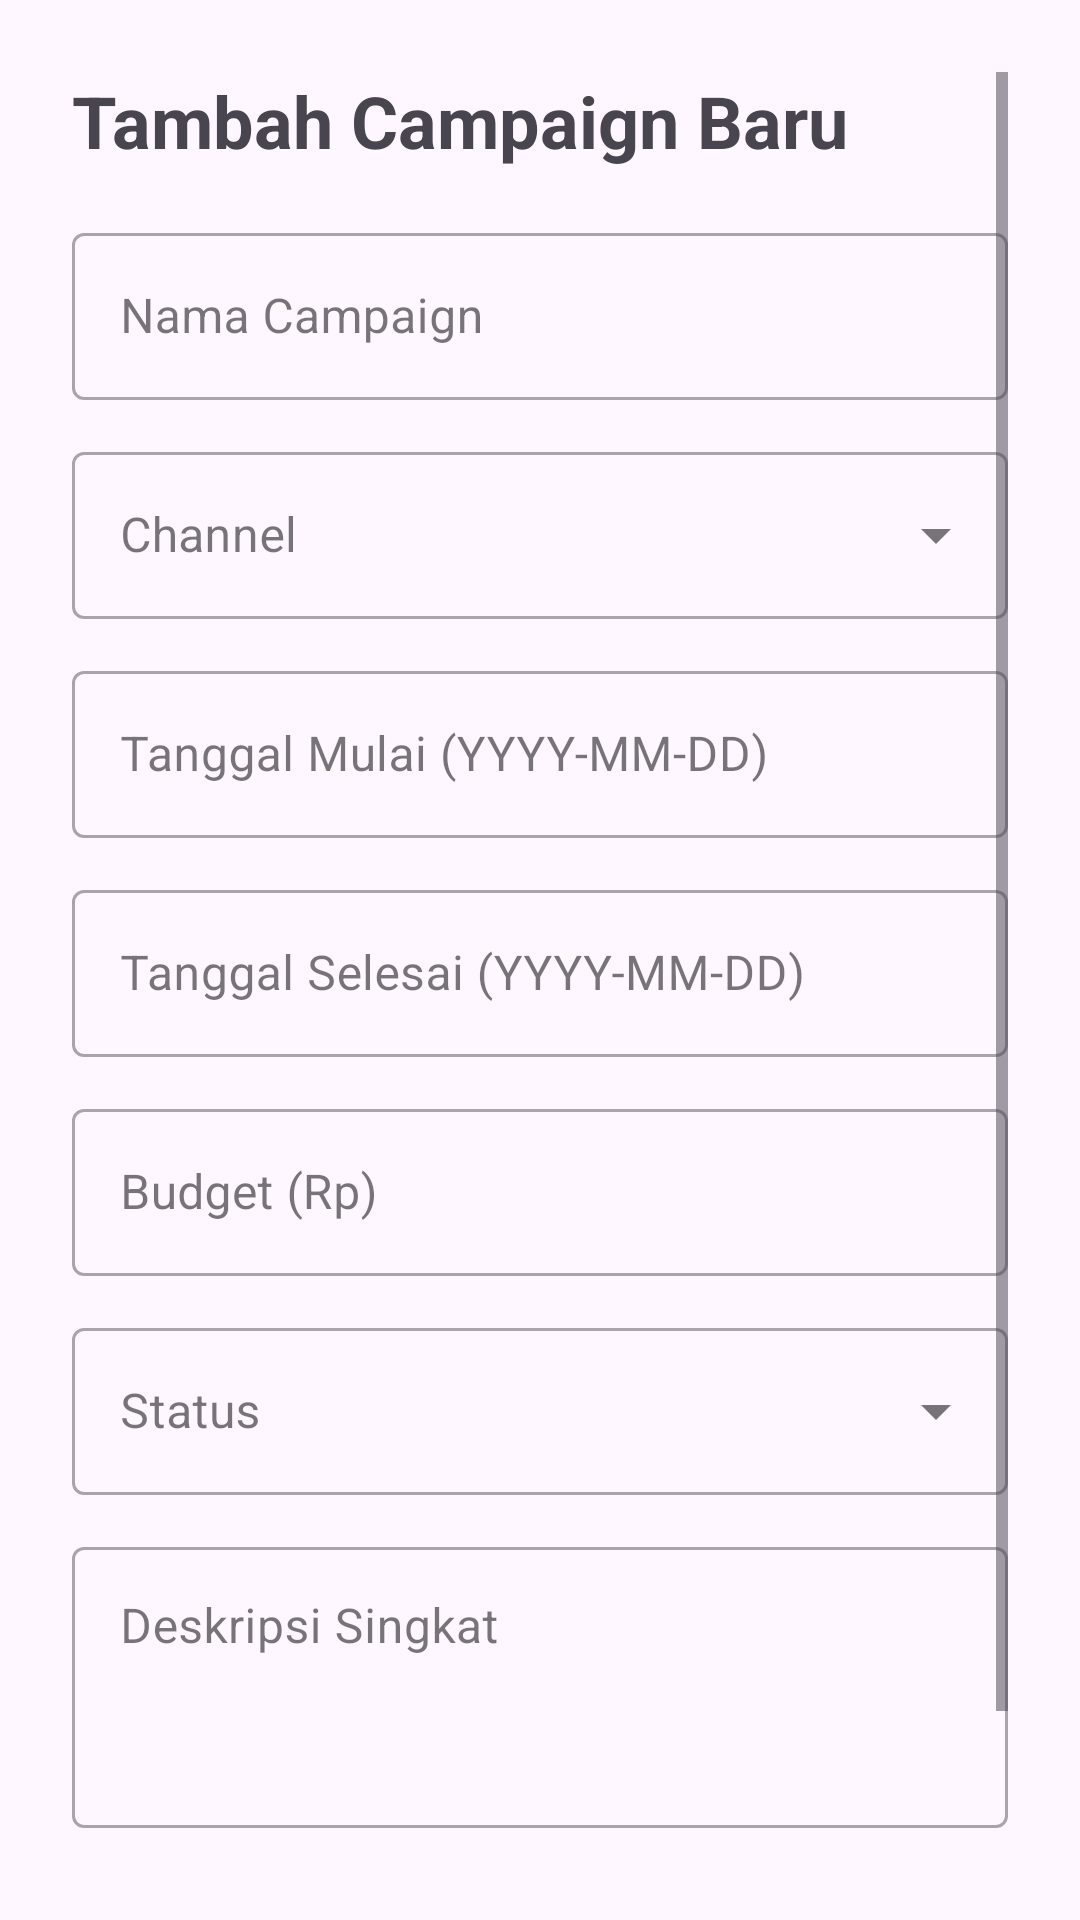

Layout XML and referenced resources for this Android screen:
<!-- AndroidManifest.xml: application theme Theme.ERPCampaigns -->
<!-- res/layout/activity_create_campaign.xml -->
<?xml version="1.0" encoding="utf-8"?>
<ScrollView xmlns:android="http://schemas.android.com/apk/res/android"
    xmlns:app="http://schemas.android.com/apk/res-auto"
    xmlns:tools="http://schemas.android.com/tools"
    android:layout_width="match_parent"
    android:layout_height="match_parent"
    android:padding="24dp">

    <androidx.constraintlayout.widget.ConstraintLayout
        android:layout_width="match_parent"
        android:layout_height="wrap_content">

        <TextView
            android:id="@+id/tvTitle"
            android:layout_width="wrap_content"
            android:layout_height="wrap_content"
            android:text="Tambah Campaign Baru"
            android:textSize="24sp"
            android:textStyle="bold"
            app:layout_constraintTop_toTopOf="parent"
            app:layout_constraintStart_toStartOf="parent"
            android:layout_marginBottom="24dp"/>

        <com.google.android.material.textfield.TextInputLayout
            android:id="@+id/tilName"
            style="@style/Widget.MaterialComponents.TextInputLayout.OutlinedBox"
            android:layout_width="match_parent"
            android:layout_height="wrap_content"
            android:hint="Nama Campaign"
            android:layout_marginTop="16dp"
            app:layout_constraintTop_toBottomOf="@+id/tvTitle">
            <com.google.android.material.textfield.TextInputEditText
                android:id="@+id/etName"
                android:layout_width="match_parent"
                android:layout_height="wrap_content"/>
        </com.google.android.material.textfield.TextInputLayout>

        
        <com.google.android.material.textfield.TextInputLayout
            android:id="@+id/tilChannel"
            style="@style/Widget.MaterialComponents.TextInputLayout.OutlinedBox.ExposedDropdownMenu"
            android:layout_width="match_parent"
            android:layout_height="wrap_content"
            android:hint="Channel"
            android:layout_marginTop="12dp"
            app:layout_constraintTop_toBottomOf="@+id/tilName">
            <AutoCompleteTextView
                android:id="@+id/acChannel"
                android:layout_width="match_parent"
                android:layout_height="wrap_content"
                android:inputType="none"
                tools:ignore="SpeakableTextPresentCheck" />
        </com.google.android.material.textfield.TextInputLayout>

        
        <com.google.android.material.textfield.TextInputLayout
            android:id="@+id/tilStartDate"
            style="@style/Widget.MaterialComponents.TextInputLayout.OutlinedBox"
            android:layout_width="match_parent"
            android:layout_height="wrap_content"
            android:hint="Tanggal Mulai (YYYY-MM-DD)"
            android:layout_marginTop="12dp"
            app:layout_constraintTop_toBottomOf="@+id/tilChannel">
            <com.google.android.material.textfield.TextInputEditText
                android:id="@+id/etStartDate"
                android:layout_width="match_parent"
                android:layout_height="wrap_content"/>
        </com.google.android.material.textfield.TextInputLayout>

        <com.google.android.material.textfield.TextInputLayout
            android:id="@+id/tilEndDate"
            style="@style/Widget.MaterialComponents.TextInputLayout.OutlinedBox"
            android:layout_width="match_parent"
            android:layout_height="wrap_content"
            android:hint="Tanggal Selesai (YYYY-MM-DD)"
            android:layout_marginTop="12dp"
            app:layout_constraintTop_toBottomOf="@+id/tilStartDate">
            <com.google.android.material.textfield.TextInputEditText
                android:id="@+id/etEndDate"
                android:layout_width="match_parent"
                android:layout_height="wrap_content"/>
        </com.google.android.material.textfield.TextInputLayout>

        <com.google.android.material.textfield.TextInputLayout
            android:id="@+id/tilBudget"
            style="@style/Widget.MaterialComponents.TextInputLayout.OutlinedBox"
            android:layout_width="match_parent"
            android:layout_height="wrap_content"
            android:hint="Budget (Rp)"
            android:layout_marginTop="12dp"
            app:layout_constraintTop_toBottomOf="@+id/tilEndDate">
            <com.google.android.material.textfield.TextInputEditText
                android:id="@+id/etBudget"
                android:layout_width="match_parent"
                android:layout_height="wrap_content"
                android:inputType="numberDecimal"/>
        </com.google.android.material.textfield.TextInputLayout>

        
        <com.google.android.material.textfield.TextInputLayout
            android:id="@+id/tilStatus"
            style="@style/Widget.MaterialComponents.TextInputLayout.OutlinedBox.ExposedDropdownMenu"
            android:layout_width="match_parent"
            android:layout_height="wrap_content"
            android:hint="Status"
            android:layout_marginTop="12dp"
            app:layout_constraintTop_toBottomOf="@+id/tilBudget">
            <AutoCompleteTextView
                android:id="@+id/acStatus"
                android:layout_width="match_parent"
                android:layout_height="wrap_content"
                android:inputType="none"
                tools:ignore="SpeakableTextPresentCheck" />
        </com.google.android.material.textfield.TextInputLayout>

        <com.google.android.material.textfield.TextInputLayout
            android:id="@+id/tilDescription"
            style="@style/Widget.MaterialComponents.TextInputLayout.OutlinedBox"
            android:layout_width="match_parent"
            android:layout_height="wrap_content"
            android:hint="Deskripsi Singkat"
            android:layout_marginTop="12dp"
            app:layout_constraintTop_toBottomOf="@+id/tilStatus">
            <com.google.android.material.textfield.TextInputEditText
                android:id="@+id/etDescription"
                android:layout_width="match_parent"
                android:layout_height="wrap_content"
                android:minLines="3"
                android:gravity="top|start"/>
        </com.google.android.material.textfield.TextInputLayout>

        <com.google.android.material.button.MaterialButton
            android:id="@+id/btnSave"
            android:layout_width="match_parent"
            android:layout_height="60dp"
            android:text="Simpan Campaign"
            android:layout_marginTop="24dp"
            app:layout_constraintTop_toBottomOf="@+id/tilDescription"
            app:layout_constraintBottom_toBottomOf="parent"/>

    </androidx.constraintlayout.widget.ConstraintLayout>
</ScrollView>
<!-- resources referenced by this layout -->
<resources>
  <style name="Theme.ERPCampaigns" parent="Base.Theme.ERPCampaigns" />
  <style name="Base.Theme.ERPCampaigns" parent="Theme.Material3.DayNight.NoActionBar">
          
          
      </style>
</resources>
